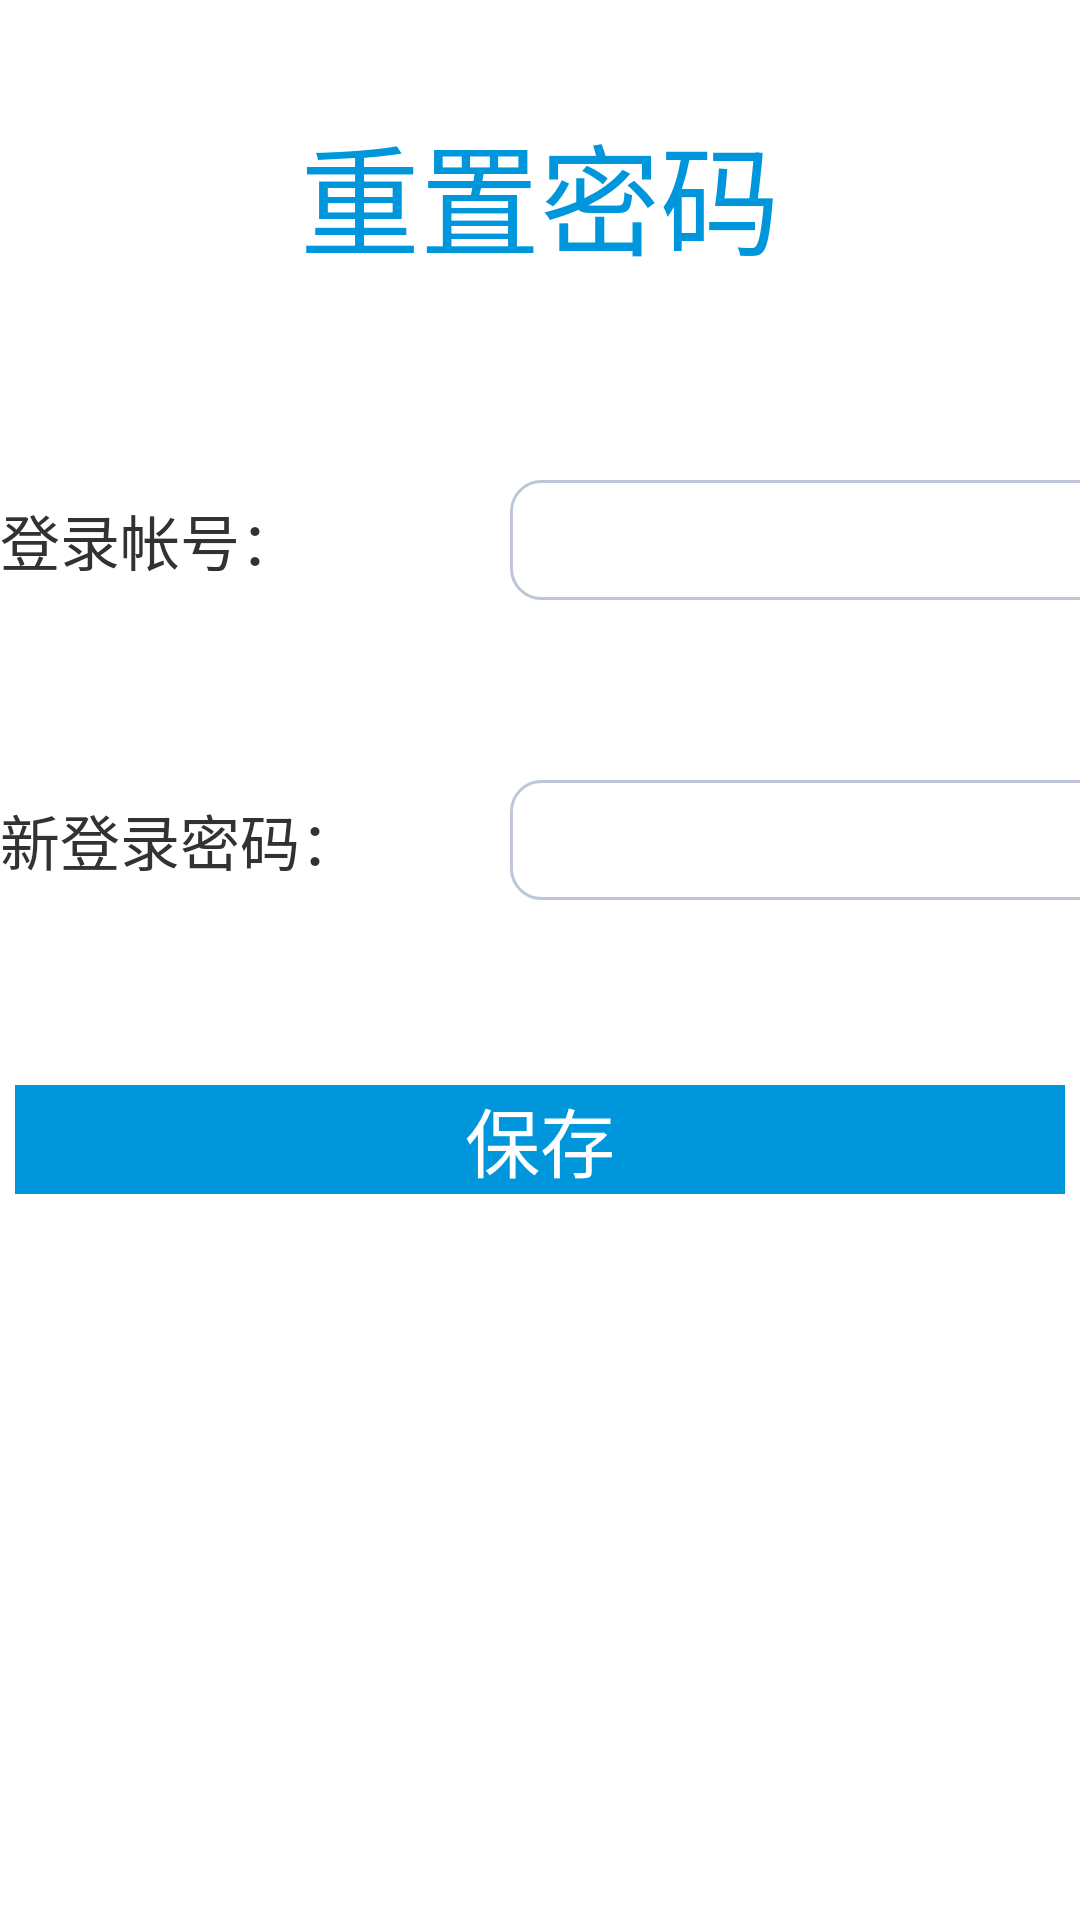

Reconstruct the res/layout file that produces this screen, plus the resources it refers to.
<!-- AndroidManifest.xml: application theme AppTheme -->
<!-- res/layout/activity_settings_resetpwd.xml -->
<?xml version="1.0" encoding="utf-8"?>

<LinearLayout xmlns:android="http://schemas.android.com/apk/res/android"
    android:layout_width="match_parent"
    android:layout_height="match_parent"
    android:orientation="vertical" >
    
   
   <RelativeLayout 
        android:layout_width="match_parent"
        android:layout_height="130dp">
        <TextView 
            android:layout_width="wrap_content"
            android:layout_height="wrap_content"
            android:layout_centerInParent="true"
            android:text="重置密码"
            android:textColor="#0096DC"
            android:textSize="40sp"/>
    </RelativeLayout>
    
   
    <RelativeLayout 
        android:layout_width="match_parent"
        style="@style/settings_resetpwd_layout">
        
        <LinearLayout 
            android:layout_width="wrap_content"
            android:layout_height="wrap_content"
            android:layout_centerInParent="true"
            android:orientation="horizontal">
            
            <TextView 
		           style="@style/settings_resetpwd_label"
		           android:text="登录帐号："/>
		       <EditText 
		           android:id="@+id/settings_resetpwd_login_name_et"
		           style="@style/settings_resetpwd_edittext"/>
		       <TextView 
		           style="@style/settings_resetpwd_hint"
		           android:text="*"/>
            
        </LinearLayout>
        
    </RelativeLayout>
    
    
    <RelativeLayout 
        android:layout_width="match_parent"
        style="@style/settings_resetpwd_layout">
        
        <LinearLayout 
            android:layout_width="wrap_content"
            android:layout_height="wrap_content"
            android:layout_centerInParent="true"
            android:orientation="horizontal">
            
            <TextView 
		           style="@style/settings_resetpwd_label"
		           android:text="新登录密码："/>
		       <EditText 
		           android:id="@+id/settings_resetpwd_pwd_et"
		           style="@style/settings_resetpwd_edittext"/>
		       <TextView 
		           style="@style/settings_resetpwd_hint"
		           android:text="*"/>
            
        </LinearLayout>
        
    </RelativeLayout>
    
    
    <RelativeLayout 
        android:layout_width="match_parent"
        style="@style/settings_resetpwd_layout">
        
        <Button
	            android:id="@+id/settings_resetpwd_submit"
	            android:layout_width="350dp"
	            android:layout_height="wrap_content"
	            android:layout_centerInParent="true"
	            android:text="保存"
	            android:background="#0096DC"
	            android:textColor="#FFFFFF"
	            android:textSize="25sp"
	            android:layout_gravity="center_horizontal"/>
        
    </RelativeLayout>

</LinearLayout>
<!-- resources referenced by this layout -->
<resources>
  <style name="settings_resetpwd_edittext">
          <item name="android:layout_height">40dp</item>
          <item name="android:layout_width">250dp</item>
          <item name="android:padding">10dp</item>
          <item name="android:layout_gravity">center_vertical</item>
          <item name="android:background">@drawable/edittext_border</item>
      </style>
  <style name="settings_resetpwd_hint">
          <item name="android:layout_width">150dp</item>
          <item name="android:layout_height">wrap_content</item>
          <item name="android:layout_marginLeft">50dp</item>
          <item name="android:textColor">#FF0000</item>
          <item name="android:textSize">15sp</item>
          <item name="android:layout_gravity">center_vertical</item>
      </style>
  <style name="settings_resetpwd_label">
          <item name="android:layout_width">170dp</item>
          <item name="android:layout_height">wrap_content</item>
          <item name="android:textSize">20sp</item>
          <item name="android:layout_gravity">center_vertical</item>
      </style>
  <style name="settings_resetpwd_layout">
          <item name="android:layout_height">100dp</item>
      </style>
  <style name="AppTheme" parent="AppBaseTheme">
          
      </style>
  <!-- drawable edittext_border (drawable-hdpi) -->
  <?xml version="1.0" encoding="utf-8"?>
  <selector xmlns:android="http://schemas.android.com/apk/res/android" >
      <item android:state_window_focused="false" android:drawable="@drawable/edittext_normal" />  
      <item android:state_focused="true" android:drawable="@drawable/edittext_focus" />  
  </selector>
  <style name="AppBaseTheme" parent="android:Theme.Light">
          
      </style>
  <!-- drawable edittext_normal (drawable-hdpi) -->
  <?xml version="1.0" encoding="utf-8"?>
  <shape xmlns:android="http://schemas.android.com/apk/res/android" >
      <solid android:color="#FFFFFF" />   
      <corners android:radius="10dip"/>  
      <stroke    
          android:width="1dip"    
          android:color="#BDC7D8" />   
  </shape>
  <!-- drawable edittext_focus (drawable-hdpi) -->
  <?xml version="1.0" encoding="utf-8"?>
  <shape xmlns:android="http://schemas.android.com/apk/res/android" >
      <solid android:color="#FFFFFF" />   
      <corners android:radius="10dip"/>  
      <stroke    
          android:width="1dip"    
          android:color="#728ea3" />   
  </shape>
</resources>
